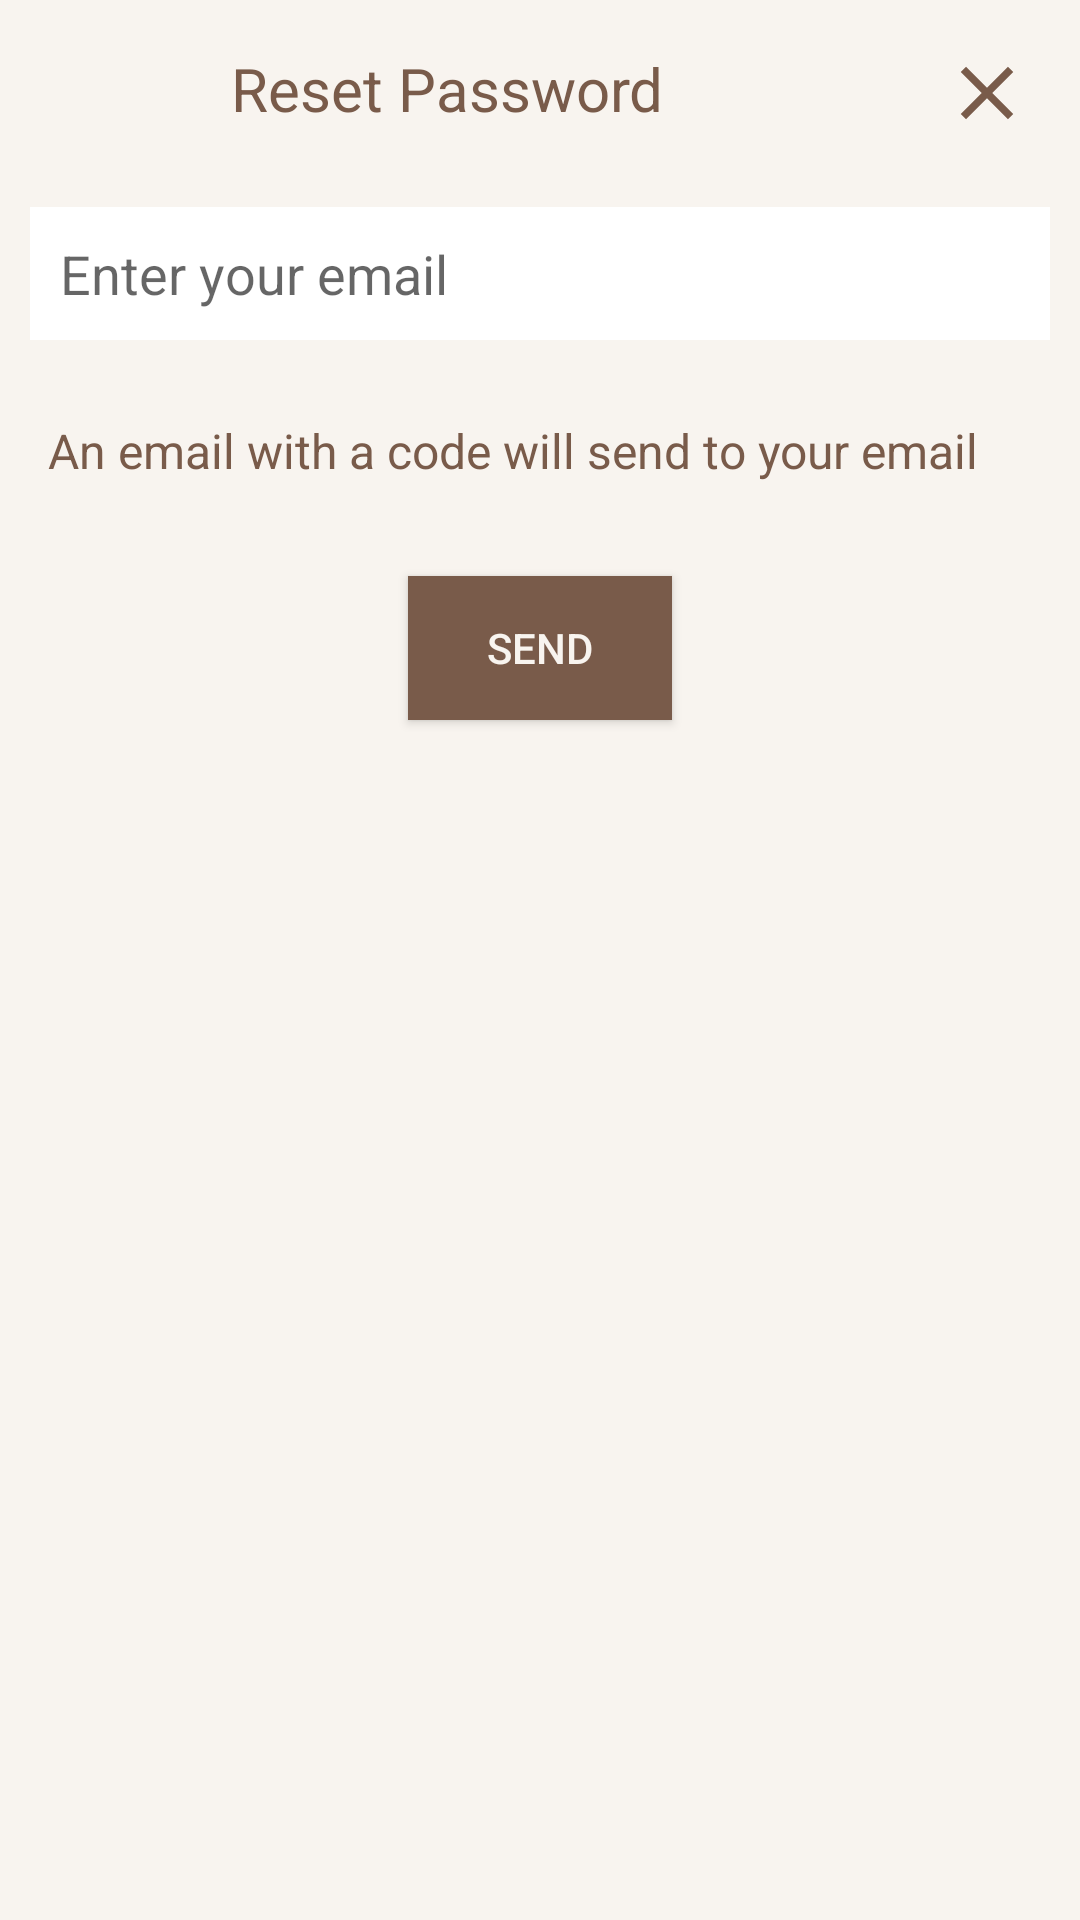

Here is an Android app screen rendered from its layout file. Give the layout XML and the strings, colors and styles it references.
<!-- AndroidManifest.xml: application theme Theme.AnimalsAdoptions -->
<!-- res/layout/reset_password_code_dialog.xml -->
<?xml version="1.0" encoding="utf-8"?>
<RelativeLayout xmlns:android="http://schemas.android.com/apk/res/android"
    android:layout_width="match_parent"
    android:layout_height="wrap_content"
    android:background="@color/beige">

    <ImageView
        android:id="@+id/close"
        android:layout_width="30dp"
        android:layout_height="30dp"
        android:layout_alignParentTop="true"
        android:layout_alignParentEnd="true"
        android:layout_margin="16dp"
        android:src="@drawable/ic_close" />

    <TextView
        android:layout_toLeftOf="@+id/close"
        android:layout_alignParentStart="true"
        android:id="@+id/title"
        android:layout_width="wrap_content"
        android:layout_height="wrap_content"
        android:gravity="center"
        android:padding="16dp"
        android:text="@string/reset_password"
        android:textColor="@color/brown"
        android:textSize="20sp" />

    <LinearLayout
        android:layout_below="@+id/title"
        android:layout_width="match_parent"
        android:layout_height="wrap_content"
        android:orientation="vertical">


        <EditText
            android:id="@+id/emailInput"
            android:hint="@string/enter_your_email"
            android:layout_width="match_parent"
            android:layout_height="wrap_content"
            android:inputType="textEmailAddress"
            android:background="@color/white"
            android:layout_margin="10dp"
            android:visibility="visible"
            android:padding="10dp" />

        <EditText
            android:id="@+id/codeInput"
            android:hint="@string/enter_the_code"
            android:layout_width="match_parent"
            android:layout_height="wrap_content"
            android:inputType="text"
            android:background="@color/white"
            android:layout_margin="10dp"
            android:visibility="gone"
            android:padding="10dp" />

        <TextView
            android:id="@+id/text"
            android:layout_width="wrap_content"
            android:layout_height="wrap_content"
            android:gravity="center"
            android:padding="16dp"
            android:text="@string/reset_password_message"
            android:textColor="@color/brown"
            android:textSize="16sp" />



        <Button
            android:id="@+id/send_email_button"
            android:layout_width="wrap_content"
            android:layout_height="wrap_content"
            android:layout_gravity="center"
            android:background="@color/brown"
            android:padding="10dp"
            android:layout_margin="15dp"
            android:text="@string/send"
            android:textColor="@color/beige" />

    </LinearLayout>




</RelativeLayout>
<!-- resources referenced by this layout -->
<resources>
  <color name="beige">#F8F4EF</color>
  <color name="brown">#795B4A</color>
  <color name="white">#FFFFFFFF</color>
  <!-- drawable ic_close (drawable) -->
  <vector android:height="24dp" android:tint="#795B4A"
      android:viewportHeight="24" android:viewportWidth="24"
      android:width="24dp" xmlns:android="http://schemas.android.com/apk/res/android">
      <path android:fillColor="@android:color/white" android:pathData="M19,6.41L17.59,5 12,10.59 6.41,5 5,6.41 10.59,12 5,17.59 6.41,19 12,13.41 17.59,19 19,17.59 13.41,12z"/>
  </vector>
  <string name="enter_the_code">Enter the code</string>
  <string name="enter_your_email">Enter your email</string>
  <string name="reset_password">Reset Password</string>
  <string name="reset_password_message">An email with a code will send to your email</string>
  <string name="send">Send</string>
  <style name="Theme.AnimalsAdoptions" parent="Theme.AppCompat.Light.DarkActionBar">
          
          <item name="android:background">@android:color/transparent</item>
          <item name="elevation">0dp</item>
          
          <item name="colorPrimary">#795B4A</item>
          <item name="colorPrimaryVariant">#795B4A</item>
          <item name="colorOnPrimary">@color/black</item>
          
          <item name="colorSecondary">#FFFFFF</item>
          <item name="colorSecondaryVariant">@color/teal_700</item>
          <item name="colorOnSecondary">@color/black</item>
          
          <item name="android:statusBarColor" tools:targetApi="l">?attr/colorPrimaryVariant</item>
  
          
          <item name="overlapAnchor">false</item>
  
          
      </style>
  <color name="black">#FF000000</color>
  <color name="teal_700">#FF018786</color>
</resources>
